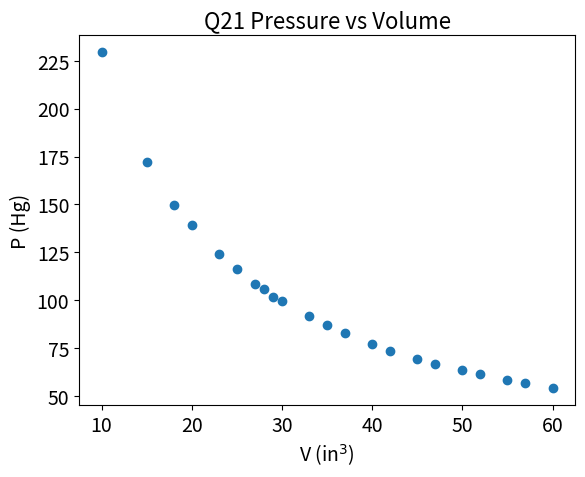
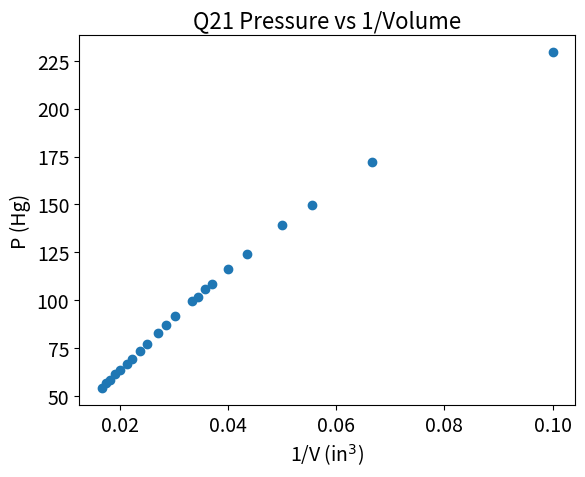

Source code (Python) for these figures, in order:
#!/usr/bin/python

import matplotlib.pyplot as plt
plt.rcParams.update( { "font.size" : 14 } )

'''
Demonstrates that this is an ideal gas because it roughly obeys Boyles' Law ( PV = m (constant), and P is inversely related to V
At high P, this gas loses ideally, which is to be expected
'''


P = [ 99.49, 101.94, 105.97, 108.44, 116.12, 123.91, 139.06, 149.73, 172.11, 229.4, 91.68, 86.99, 82.7, 77.19, 73.7, 69.4, 66.8, 63.81, 61.39, 58.66, 56.66, 54.1 ]
V = [ 30, 29, 28, 27, 25, 23, 20, 18, 15, 10, 33, 35, 37, 40, 42, 45, 47, 50, 52, 55, 57, 60 ]
inv_V = [ 1.0 / ( float( v ) ) for v in V ]


#plt.plot( V, P )
plt.scatter( V, P )
plt.xlabel( r"V (in$^{3}$)" )
plt.ylabel( "P (Hg)" )
plt.title( "Q21 Pressure vs Volume", fontsize = 16 )
plt.savefig( "Q21_Pressure_vs_Volume", dpi=120, transparent=True )
#plt.show()
plt.close()

#plt.plot( inv_V, P )
plt.scatter( inv_V, P )
plt.xlabel( r"1/V (in$^{3}$)" )
plt.ylabel( "P (Hg)" )
plt.title( "Q21 Pressure vs 1/Volume", fontsize = 16 )
plt.savefig( "Q21_Pressure_vs_Inverse_Volume", dpi=120, transparent=True )
#plt.show()
plt.close()
